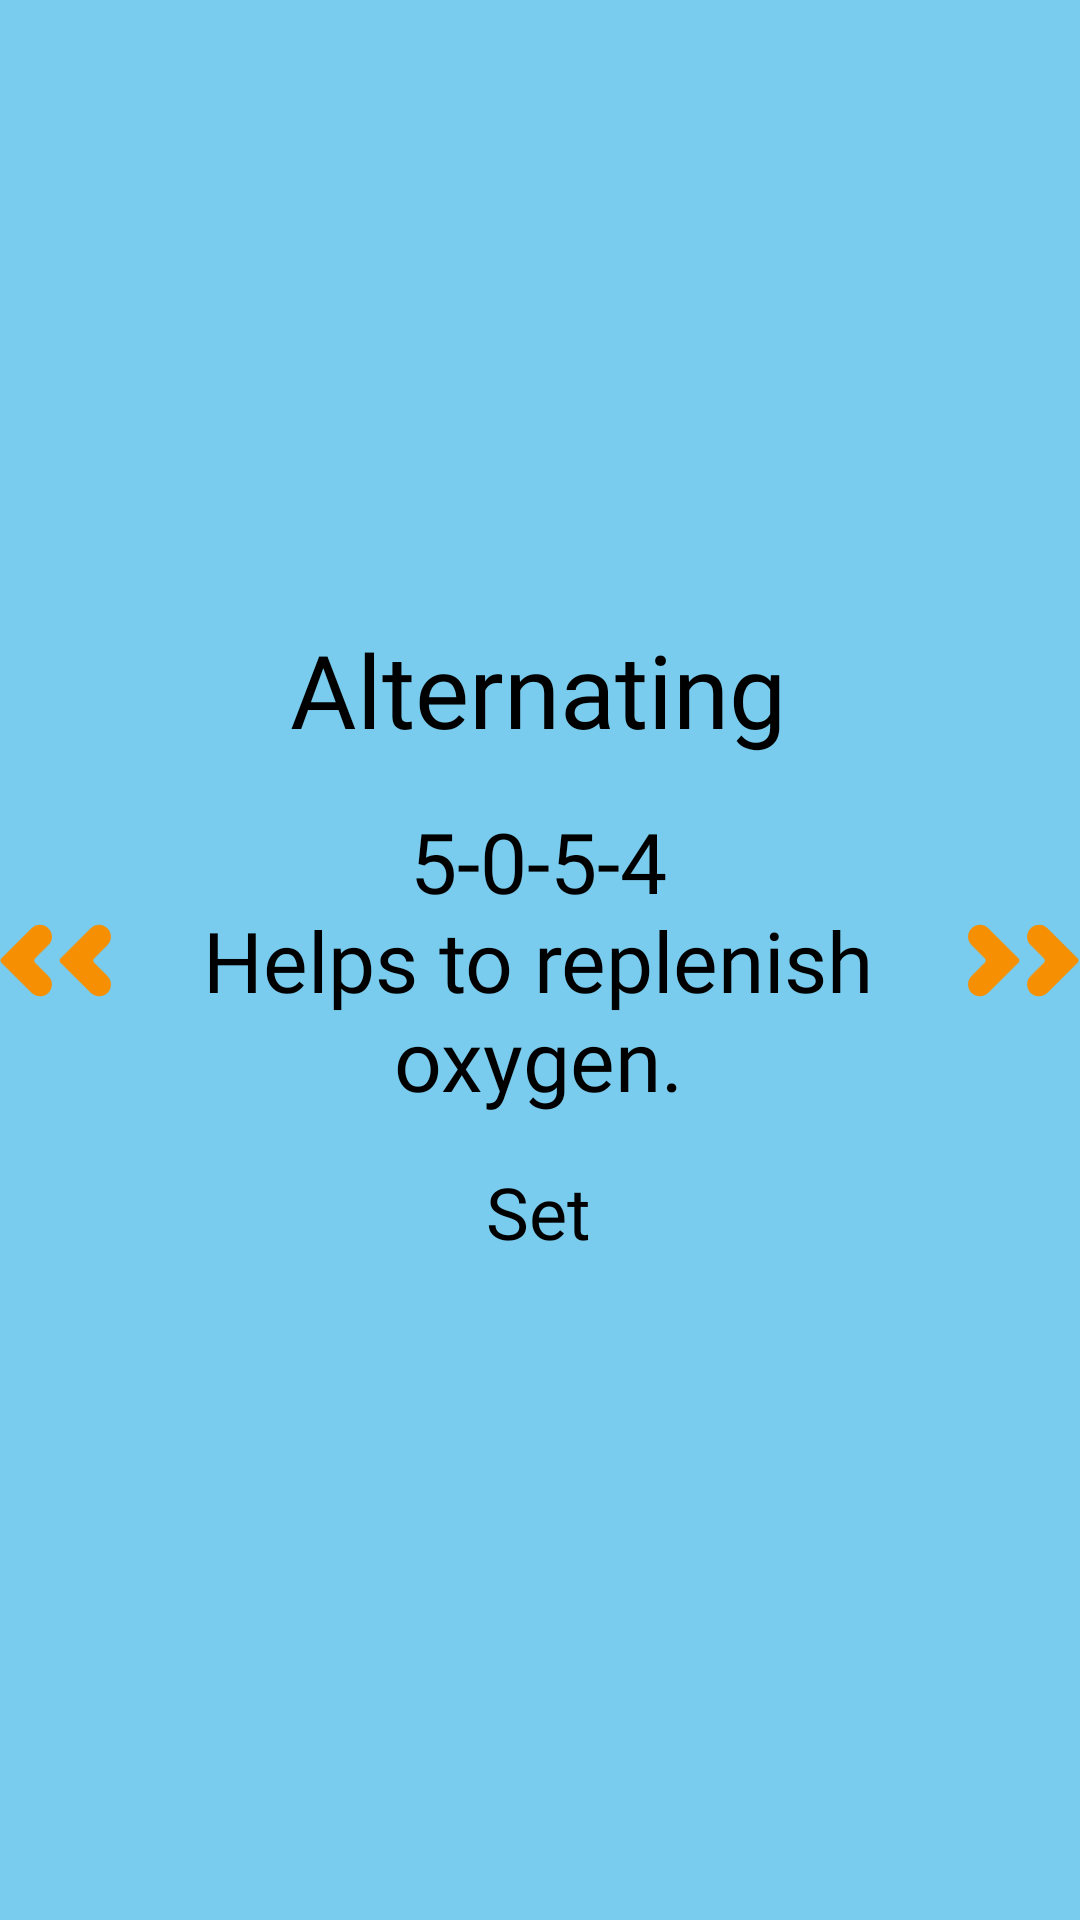

Write the Android layout XML for this screen, with the resource values it uses.
<!-- AndroidManifest.xml: application theme My_Theme -->
<!-- res/layout/fragment_third_screen.xml -->
<?xml version="1.0" encoding="utf-8"?>
<androidx.constraintlayout.widget.ConstraintLayout xmlns:android="http://schemas.android.com/apk/res/android"
    xmlns:app="http://schemas.android.com/apk/res-auto"
    xmlns:tools="http://schemas.android.com/tools"
    android:layout_width="match_parent"
    android:layout_height="match_parent"
    android:background="@color/blue"
    tools:context=".settings.screens.FirstScreen">

    <ImageView
        android:id="@+id/imageView3"
        android:layout_width="37dp"
        android:layout_height="29dp"
        android:src="@drawable/ic_arrows"
        android:scaleX="-1"
        app:layout_constraintBottom_toBottomOf="parent"
        app:layout_constraintEnd_toStartOf="@+id/description"
        app:layout_constraintHorizontal_bias="0.0"
        app:layout_constraintStart_toStartOf="parent"
        app:layout_constraintTop_toTopOf="parent" />

    <ImageView
        android:id="@+id/imageView2"
        android:layout_width="37dp"
        android:layout_height="29dp"
        android:src="@drawable/ic_arrows"
        app:layout_constraintBottom_toBottomOf="parent"
        app:layout_constraintEnd_toEndOf="parent"
        app:layout_constraintHorizontal_bias="0.986"
        app:layout_constraintStart_toEndOf="@+id/description"
        app:layout_constraintTop_toTopOf="parent" />

    <TextView
        android:id="@+id/name"
        android:layout_width="wrap_content"
        android:layout_height="wrap_content"
        android:layout_marginBottom="16dp"
        android:fontFamily="@font/uriallight"
        android:gravity="center"
        android:text="@string/alternating"
        android:textColor="@color/black"
        android:textSize="34sp"
        app:layout_constraintBottom_toTopOf="@+id/description"
        app:layout_constraintEnd_toEndOf="parent"
        app:layout_constraintHorizontal_bias="0.496"
        app:layout_constraintStart_toStartOf="parent"
        app:layout_constraintTop_toTopOf="parent"
        app:layout_constraintVertical_bias="1.0" />

    <androidx.appcompat.widget.AppCompatButton
        android:id="@+id/set"
        android:layout_width="wrap_content"
        android:layout_height="wrap_content"
        android:layout_marginTop="16dp"
        android:fontFamily="@font/uriallight"
        android:text="@string/set"
        android:textColor="@color/black"
        android:textSize="24sp"
        android:theme="@style/MyButton"
        app:layout_constraintBottom_toBottomOf="parent"
        app:layout_constraintEnd_toEndOf="parent"
        app:layout_constraintHorizontal_bias="0.498"
        app:layout_constraintStart_toStartOf="parent"
        app:layout_constraintTop_toBottomOf="@+id/description"
        app:layout_constraintVertical_bias="0.0" />

    <TextView
        android:id="@+id/description"
        android:layout_width="wrap_content"
        android:layout_height="wrap_content"
        android:fontFamily="@font/uriallight"
        android:gravity="center"
        android:text="@string/_5_0_5_4_nhelps_to_replenish_noxygen"
        android:textAlignment="center"
        android:textColor="@color/black"
        android:textSize="28sp"
        app:layout_constraintBottom_toBottomOf="parent"
        app:layout_constraintEnd_toEndOf="parent"
        app:layout_constraintHorizontal_bias="0.497"
        app:layout_constraintStart_toStartOf="parent"
        app:layout_constraintTop_toTopOf="parent" />

</androidx.constraintlayout.widget.ConstraintLayout>
<!-- resources referenced by this layout -->
<resources>
  <color name="black">#FF000000</color>
  <color name="blue">#79CCEE</color>
  <!-- drawable ic_arrows (drawable) -->
  <vector xmlns:android="http://schemas.android.com/apk/res/android"
      android:width="102dp"
      android:height="67dp"
      android:viewportWidth="102"
      android:viewportHeight="67">
    <path
        android:pathData="m18.7,3.9l27.8,27.8c1,1 1,2.6 0,3.6l-27.8,27.8c-2,2 -4.8,3.2 -7.7,3.2c-9.7,0 -14.6,-11.8 -7.7,-18.7l12.3,-12.3c1,-1 1,-2.6 0,-3.6l-12.3,-12.3c-6.9,-6.9 -2,-18.7 7.7,-18.7c2.9,0 5.7,1.1 7.7,3.2Z"
        android:fillColor="#F68F02"/>
    <path
        android:pathData="m73.1,3.9l27.8,27.8c1,1 1,2.6 0,3.6l-27.8,27.8c-2.1,2 -4.8,3.2 -7.7,3.2c-9.8,0 -14.7,-11.8 -7.8,-18.7l12.3,-12.3c1,-1 1,-2.6 0,-3.6l-12.3,-12.3c-6.9,-6.9 -2,-18.7 7.8,-18.7c2.9,0 5.6,1.1 7.7,3.2Z"
        android:fillColor="#F68F02"/>
  </vector>
  <string name="_5_0_5_4_nhelps_to_replenish_noxygen">5-0-5-4\nHelps to replenish\noxygen.</string>
  <string name="alternating">Alternating</string>
  <string name="set">Set</string>
  <style name="MyButton" parent="Widget.AppCompat.Button.Borderless.Colored">
          <item name="colorControlHighlight">@color/orange</item>
          <item name="colorAccent">@color/yellow</item>
      </style>
  <style name="My_Theme" parent="Theme.AppCompat.Light.NoActionBar">
          <item name="windowActionBar">false</item>
          <item name="android:windowLayoutInDisplayCutoutMode">shortEdges</item>
          <item name="windowNoTitle">true</item>
          <item name="android:windowFullscreen">true</item>
      </style>
  <color name="orange">#F68F02</color>
  <color name="yellow">#FDB515</color>
</resources>
